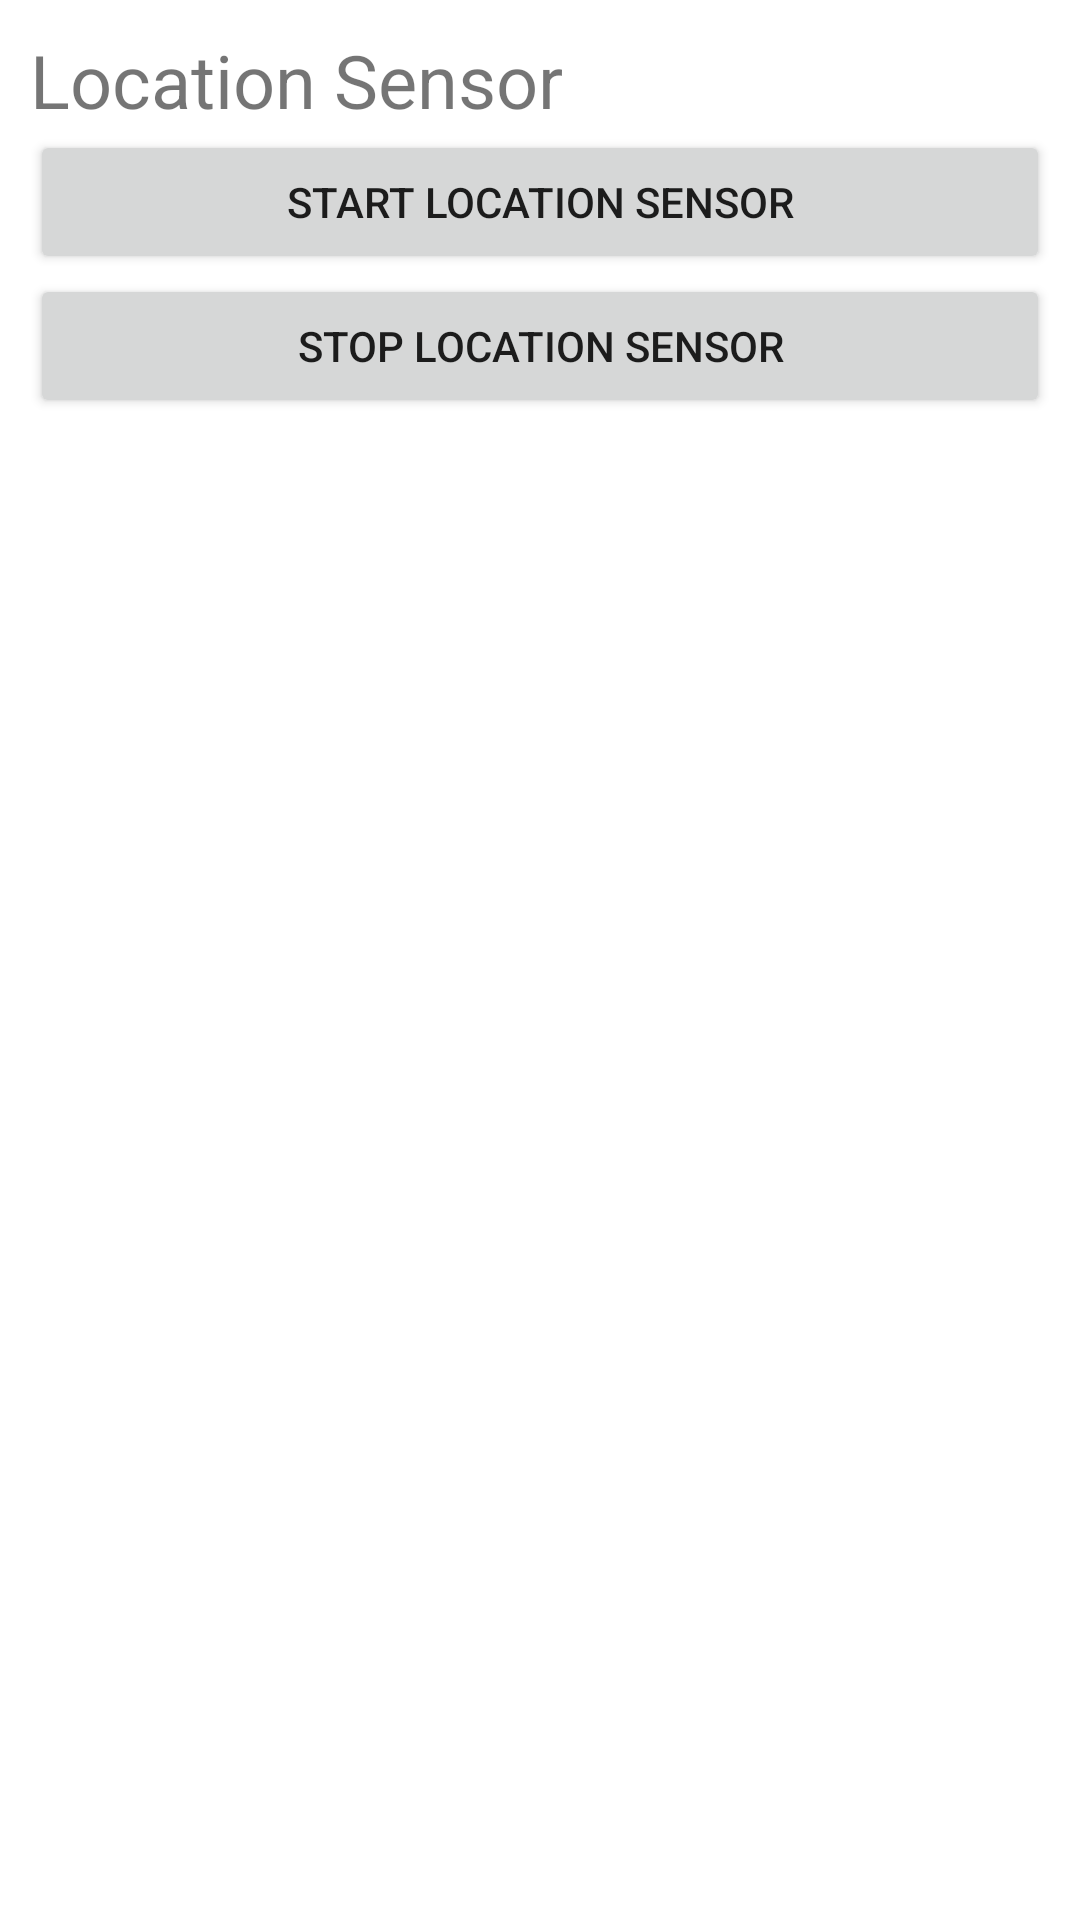

Write the Android layout XML for this screen, with the resource values it uses.
<!-- AndroidManifest.xml: application theme Theme.CDDLBaseProject -->
<!-- res/layout/activity_sensors.xml -->
<?xml version="1.0" encoding="utf-8"?>
<LinearLayout
    xmlns:android="http://schemas.android.com/apk/res/android"
    xmlns:app="http://schemas.android.com/apk/res-auto"
    xmlns:tools="http://schemas.android.com/tools"
    android:orientation="vertical"
    android:padding="10dp"
    android:layout_width="match_parent"
    android:layout_height="match_parent"
    tools:context=".MainActivity">

    <TextView
        android:layout_width="wrap_content"
        android:layout_height="wrap_content"
        android:textSize="12pt"
        android:text="Location Sensor" />

    <Button
        android:id="@+id/buttonStartSensorLocation"
        android:layout_width="match_parent"
        android:layout_height="wrap_content"
        android:text="Start Location Sensor"/>

    <Button
        android:id="@+id/buttonStopSensorLocation"
        android:layout_width="match_parent"
        android:layout_height="wrap_content"
        android:text="Stop Location Sensor"/>

</LinearLayout>
<!-- resources referenced by this layout -->
<resources>
  <style name="Theme.CDDLBaseProject" parent="Theme.MaterialComponents.DayNight.DarkActionBar">
          
          <item name="colorPrimary">@color/purple_500</item>
          <item name="colorPrimaryVariant">@color/purple_700</item>
          <item name="colorOnPrimary">@color/white</item>
          
          <item name="colorSecondary">@color/teal_200</item>
          <item name="colorSecondaryVariant">@color/teal_700</item>
          <item name="colorOnSecondary">@color/black</item>
          
          <item name="android:statusBarColor" tools:targetApi="l">?attr/colorPrimaryVariant</item>
          
      </style>
  <!-- not gathered from this repository: default colours our renderer supplied (Android Studio template values) -->
  <color name="purple_500">#FF6200EE</color>
  <color name="purple_700">#FF3700B3</color>
  <color name="teal_200">#FF03DAC5</color>
  <color name="teal_700">#FF018786</color>
  <color name="black">#FF000000</color>
  <color name="white">#FFFFFFFF</color>
</resources>
